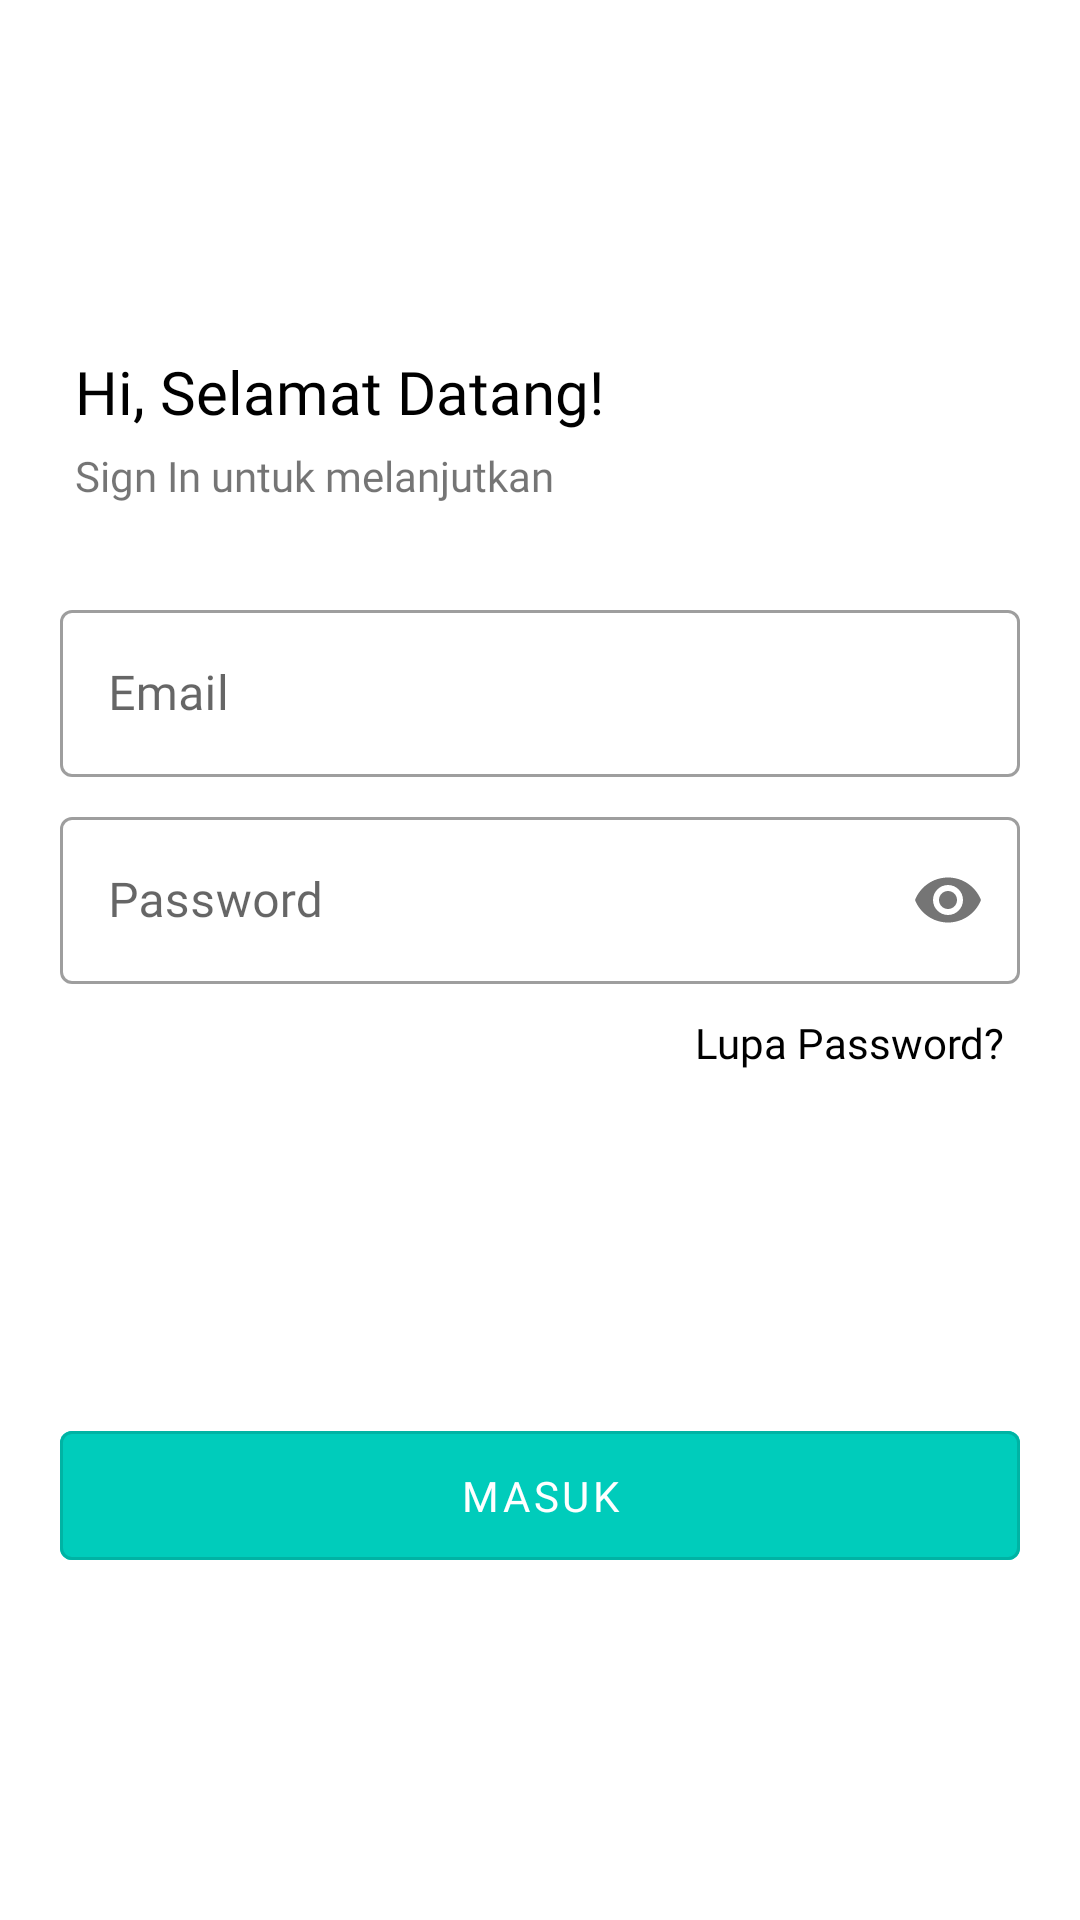

Write the Android layout XML for this screen, with the resource values it uses.
<!-- AndroidManifest.xml: activity theme AppTheme -->
<!-- res/layout/activity_sign_in.xml -->
<?xml version="1.0" encoding="utf-8"?>
<androidx.constraintlayout.widget.ConstraintLayout
    xmlns:android="http://schemas.android.com/apk/res/android"
    xmlns:app="http://schemas.android.com/apk/res-auto"
    xmlns:tools="http://schemas.android.com/tools"
    android:id="@+id/container"
    android:layout_width="match_parent"
    android:layout_height="match_parent"
    tools:context=".SignIn.SignInActivity">

    <ImageView
        android:id="@+id/intro_img"
        android:layout_width="wrap_content"
        android:layout_height="wrap_content"
        android:layout_marginTop="77dp"
        app:layout_constraintEnd_toEndOf="parent"
        app:layout_constraintStart_toStartOf="parent"
        app:layout_constraintTop_toTopOf="parent"
        app:srcCompat="@drawable/ic_logo_black" />

    <TextView
        android:id="@+id/tv_selamat"
        style="@style/Text.Medium"
        android:textSize="20sp"
        android:layout_marginTop="40dp"
        android:layout_marginStart="25dp"
        android:text="@string/selamat_datang"
        app:layout_constraintStart_toStartOf="parent"
        app:layout_constraintTop_toBottomOf="@+id/intro_img" />

    <TextView
        android:id="@+id/tv_sign_in"
        style="@style/Text"
        android:layout_marginTop="5dp"
        android:layout_marginStart="25dp"
        android:text="@string/signIn_lanjut"
        app:layout_constraintStart_toStartOf="parent"
        app:layout_constraintTop_toBottomOf="@+id/tv_selamat" />

    <com.google.android.material.textfield.TextInputLayout
        android:id="@+id/til_email"
        style="@style/TextInputLayout.clear"
        android:layout_marginTop="30dp"
        app:startIconDrawable="@drawable/ic_email"
        app:layout_constraintEnd_toEndOf="parent"
        app:layout_constraintStart_toStartOf="parent"
        app:layout_constraintTop_toBottomOf="@+id/tv_sign_in">

        <com.google.android.material.textfield.TextInputEditText
            android:id="@+id/et_email_signin"
            style="@style/TextInputEditText.inputEmail"
            android:hint="@string/email_address" />

    </com.google.android.material.textfield.TextInputLayout>

    <com.google.android.material.textfield.TextInputLayout
        android:id="@+id/til_password"
        style="@style/TextInputLayout"
        android:layout_marginTop="8dp"
        app:startIconDrawable="@drawable/ic_password"
        app:layout_constraintEnd_toEndOf="parent"
        app:layout_constraintStart_toStartOf="parent"
        app:layout_constraintTop_toBottomOf="@+id/til_email"
        app:passwordToggleEnabled="true">

        <com.google.android.material.textfield.TextInputEditText
            android:id="@+id/et_pass_signin"
            style="@style/TextInputEditText.inputPassword"
            android:hint="@string/password"
            android:inputType="textPassword"/>

    </com.google.android.material.textfield.TextInputLayout>

    <TextView
        android:id="@+id/tv_lupa_pass"
        style="@style/Text"
        android:layout_marginTop="10dp"
        android:layout_marginEnd="25dp"
        android:text="@string/lupa_password"
        android:textColor="@color/black"
        app:layout_constraintEnd_toEndOf="parent"
        app:layout_constraintTop_toBottomOf="@+id/til_password" />

    <com.google.android.material.button.MaterialButton
        android:id="@+id/btn_masuk"
        style="@style/Button.ColorGreen"
        android:text="@string/masuk"
        app:layout_constraintBottom_toBottomOf="parent"
        app:layout_constraintEnd_toEndOf="parent"
        app:layout_constraintStart_toStartOf="parent"
        app:layout_constraintTop_toBottomOf="@+id/tv_lupa_pass" />

    <com.google.android.material.button.MaterialButton
        android:id="@+id/btn_daftar"
        style="@style/Button.Middle"
        app:layout_constraintEnd_toEndOf="parent"
        app:layout_constraintStart_toStartOf="parent"
        app:layout_constraintTop_toBottomOf="@+id/btn_masuk"/>

</androidx.constraintlayout.widget.ConstraintLayout>
<!-- resources referenced by this layout -->
<resources>
  <color name="black">#000000</color>
  <string name="email_address">Email</string>
  <string name="lupa_password">Lupa Password?</string>
  <string name="masuk">Masuk</string>
  <string name="password">Password</string>
  <string name="selamat_datang">Hi, Selamat Datang!</string>
  <string name="signIn_lanjut">Sign In untuk melanjutkan</string>
  <style name="Button.ColorGreen" parent="Widget.MaterialComponents.Button.OutlinedButton">
          <item name="android:layout_width">match_parent</item>
          <item name="android:layout_height">55dp</item>
          <item name="android:backgroundTint">@color/green</item>
          <item name="android:textColor">@color/white</item>
          <item name="fontFamily">@font/roboto_regular</item>
          <item name="android:layout_marginStart">20dp</item>
          <item name="android:layout_marginEnd">20dp</item>
      </style>
  <style name="Button.Middle" parent="Widget.MaterialComponents.Button.TextButton">
          <item name="android:layout_width">match_parent</item>
          <item name="android:layout_height">wrap_content</item>
          <item name="android:textAllCaps">false</item>
          <item name="android:fontFamily">@font/roboto_regular</item>
          <item name="android:layout_marginStart">20dp</item>
          <item name="android:layout_marginEnd">20dp</item>
      </style>
  <style name="Text">
          <item name="android:layout_width">wrap_content</item>
          <item name="android:layout_height">wrap_content</item>
          <item name="android:textSize">14sp</item>
          <item name="fontFamily">@font/roboto_regular</item>
      </style>
  <style name="Text.Medium">
          <item name="android:textColor">@android:color/black</item>
          <item name="fontFamily">@font/roboto_medium</item>
      </style>
  <style name="TextInputEditText.inputEmail">
          <item name="android:editTextStyle">@style/TextInputEditText</item>
          <item name="android:inputType">textEmailAddress</item>
      </style>
  <style name="TextInputEditText.inputPassword">
          <item name="android:editTextStyle">@style/TextInputEditText</item>
          <item name="android:inputType">textPassword</item>
      </style>
  <style name="TextInputLayout" parent="Widget.MaterialComponents.TextInputLayout.OutlinedBox">
          <item name="android:layout_width">match_parent</item>
          <item name="android:layout_height">wrap_content</item>
          <item name="android:layout_marginStart">20dp</item>
          <item name="android:layout_marginEnd">20dp</item>
      </style>
  <style name="TextInputLayout.clear" parent="Widget.MaterialComponents.TextInputLayout.OutlinedBox">
          <item name="android:layout_width">match_parent</item>
          <item name="android:layout_height">wrap_content</item>
          <item name="endIconMode">clear_text</item>
          <item name="android:layout_marginStart">20dp</item>
          <item name="android:layout_marginEnd">20dp</item>
      </style>
  <style name="AppTheme" parent="Theme.MaterialComponents.Light.NoActionBar">
          <item name="windowActionBar">false</item>
          <item name="windowNoTitle">true</item>
          <item name="colorControlActivated">@color/blue</item>
          <item name="colorPrimary">@color/blue</item>
          <item name="colorPrimaryDark">@color/blue_dark</item>
          <item name="colorAccent">@color/white</item>
      </style>
  <color name="green">#00CCBB</color>
  <color name="white">#FFFFFF</color>
  <style name="TextInputEditText">
          <item name="android:layout_width">match_parent</item>
          <item name="android:layout_height">wrap_content</item>
          <item name="fontFamily">@font/roboto_regular</item>
      </style>
  <color name="blue">#006ED1</color>
  <color name="blue_dark">#00449f</color>
</resources>
